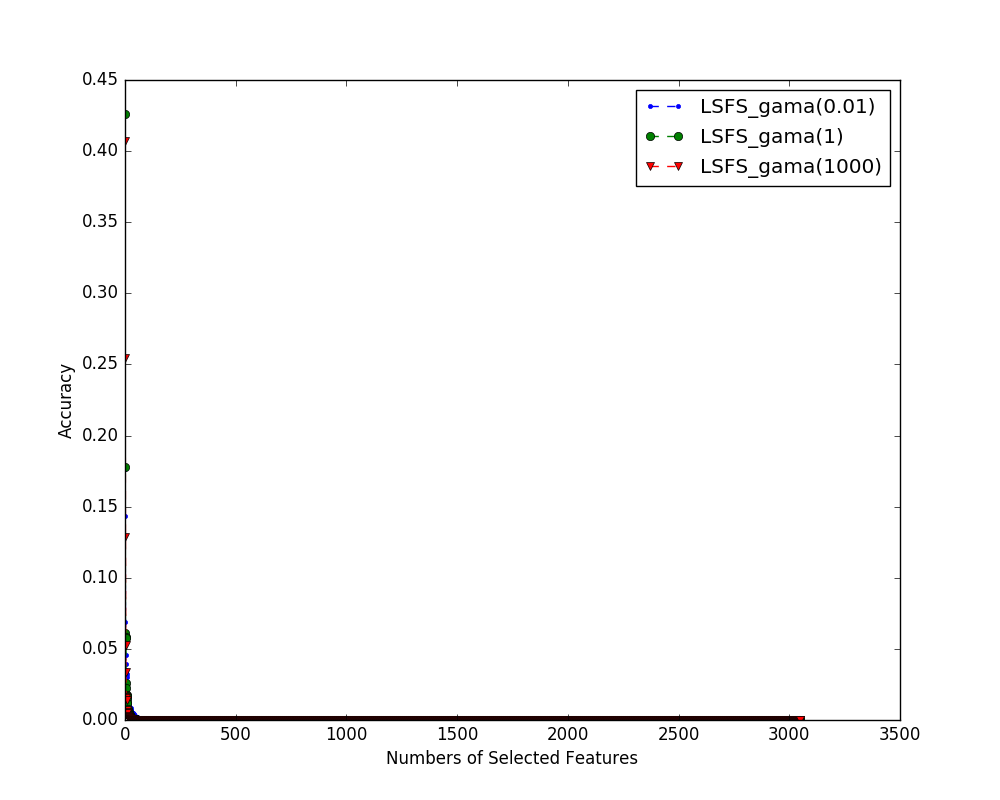

Data behind this chart, as committed beside it:
index name, 0, 1, 2, 3, 4, 5, 6, 7, 8, 9, 10, 11, 12, 13, 14, 15, 16, 17, 18, 19, 20, 21, 22
LSFS_gama(0.01), 8.815115897215313e-09, 2.986929725966892e-07, 6.473240298394044e-07, 8.948589967035251e-07, 0.01535, 6.796438077259041e-05, 1.5089775822382938e-07, 7.100697401344668e-08, 5.113626518587641e-07, 3.900043793668868e-07, 3.610028922778525e-07, 8.056019347211318e-08, 8.172398639975498e-07, 1.7851748486811464e-07, 4.861006431689813e-07, 3.878069196127553e-07, 6.597273249272629e-07, 7.433548863482424e-07, 1.2587638566193542e-07, 1.4907048951582891e-06, 5.298770163071056e-09, 3.775621817740824e-07, 6.25017836099787e-07
LSFS_gama(1), 2.8542635257730657e-07, 4.2349750616310314e-07, 3.237689468995269e-07, 1.2727072703575252e-06, 0.006359, 0.0001767, 4.547587878554171e-07, 6.195506752543761e-07, 2.598003087467308e-07, 3.3021428422908246e-07, 1.6490882315404327e-07, 5.832129228718145e-07, 1.2679099731556055e-06, 6.999747399315702e-07, 3.613845580748285e-08, 4.605552292968097e-08, 3.2862727029576887e-07, 2.0585194779411547e-07, 5.110309210270452e-07, 2.0446167212495853e-06, 5.296220764027533e-07, 1.2842606672218047e-07, 1.092491603598959e-06
LSFS_gama(1000), 1.0647338794475272e-05, 4.2823540879012344e-06, 6.177663668283407e-06, 7.443251086092715e-06, 1.1692100997589204e-05, 1.813464843274398e-05, 7.889677110340553e-06, 9.95620340261002e-06, 4.29189157674464e-06, 5.775537139339063e-06, 1.8830949457950057e-05, 1.2421770240819527e-05, 1.8378713772978022e-05, 3.413303548509629e-08, 1.170262279583018e-06, 2.1098582649237073e-06, 7.071161364299281e-06, 5.792792436556579e-06, 1.5717951236907157e-06, 1.2419137872966683e-05, 4.859260192522545e-06, 6.2525803240041685e-06, 2.1739294435723903e-05
